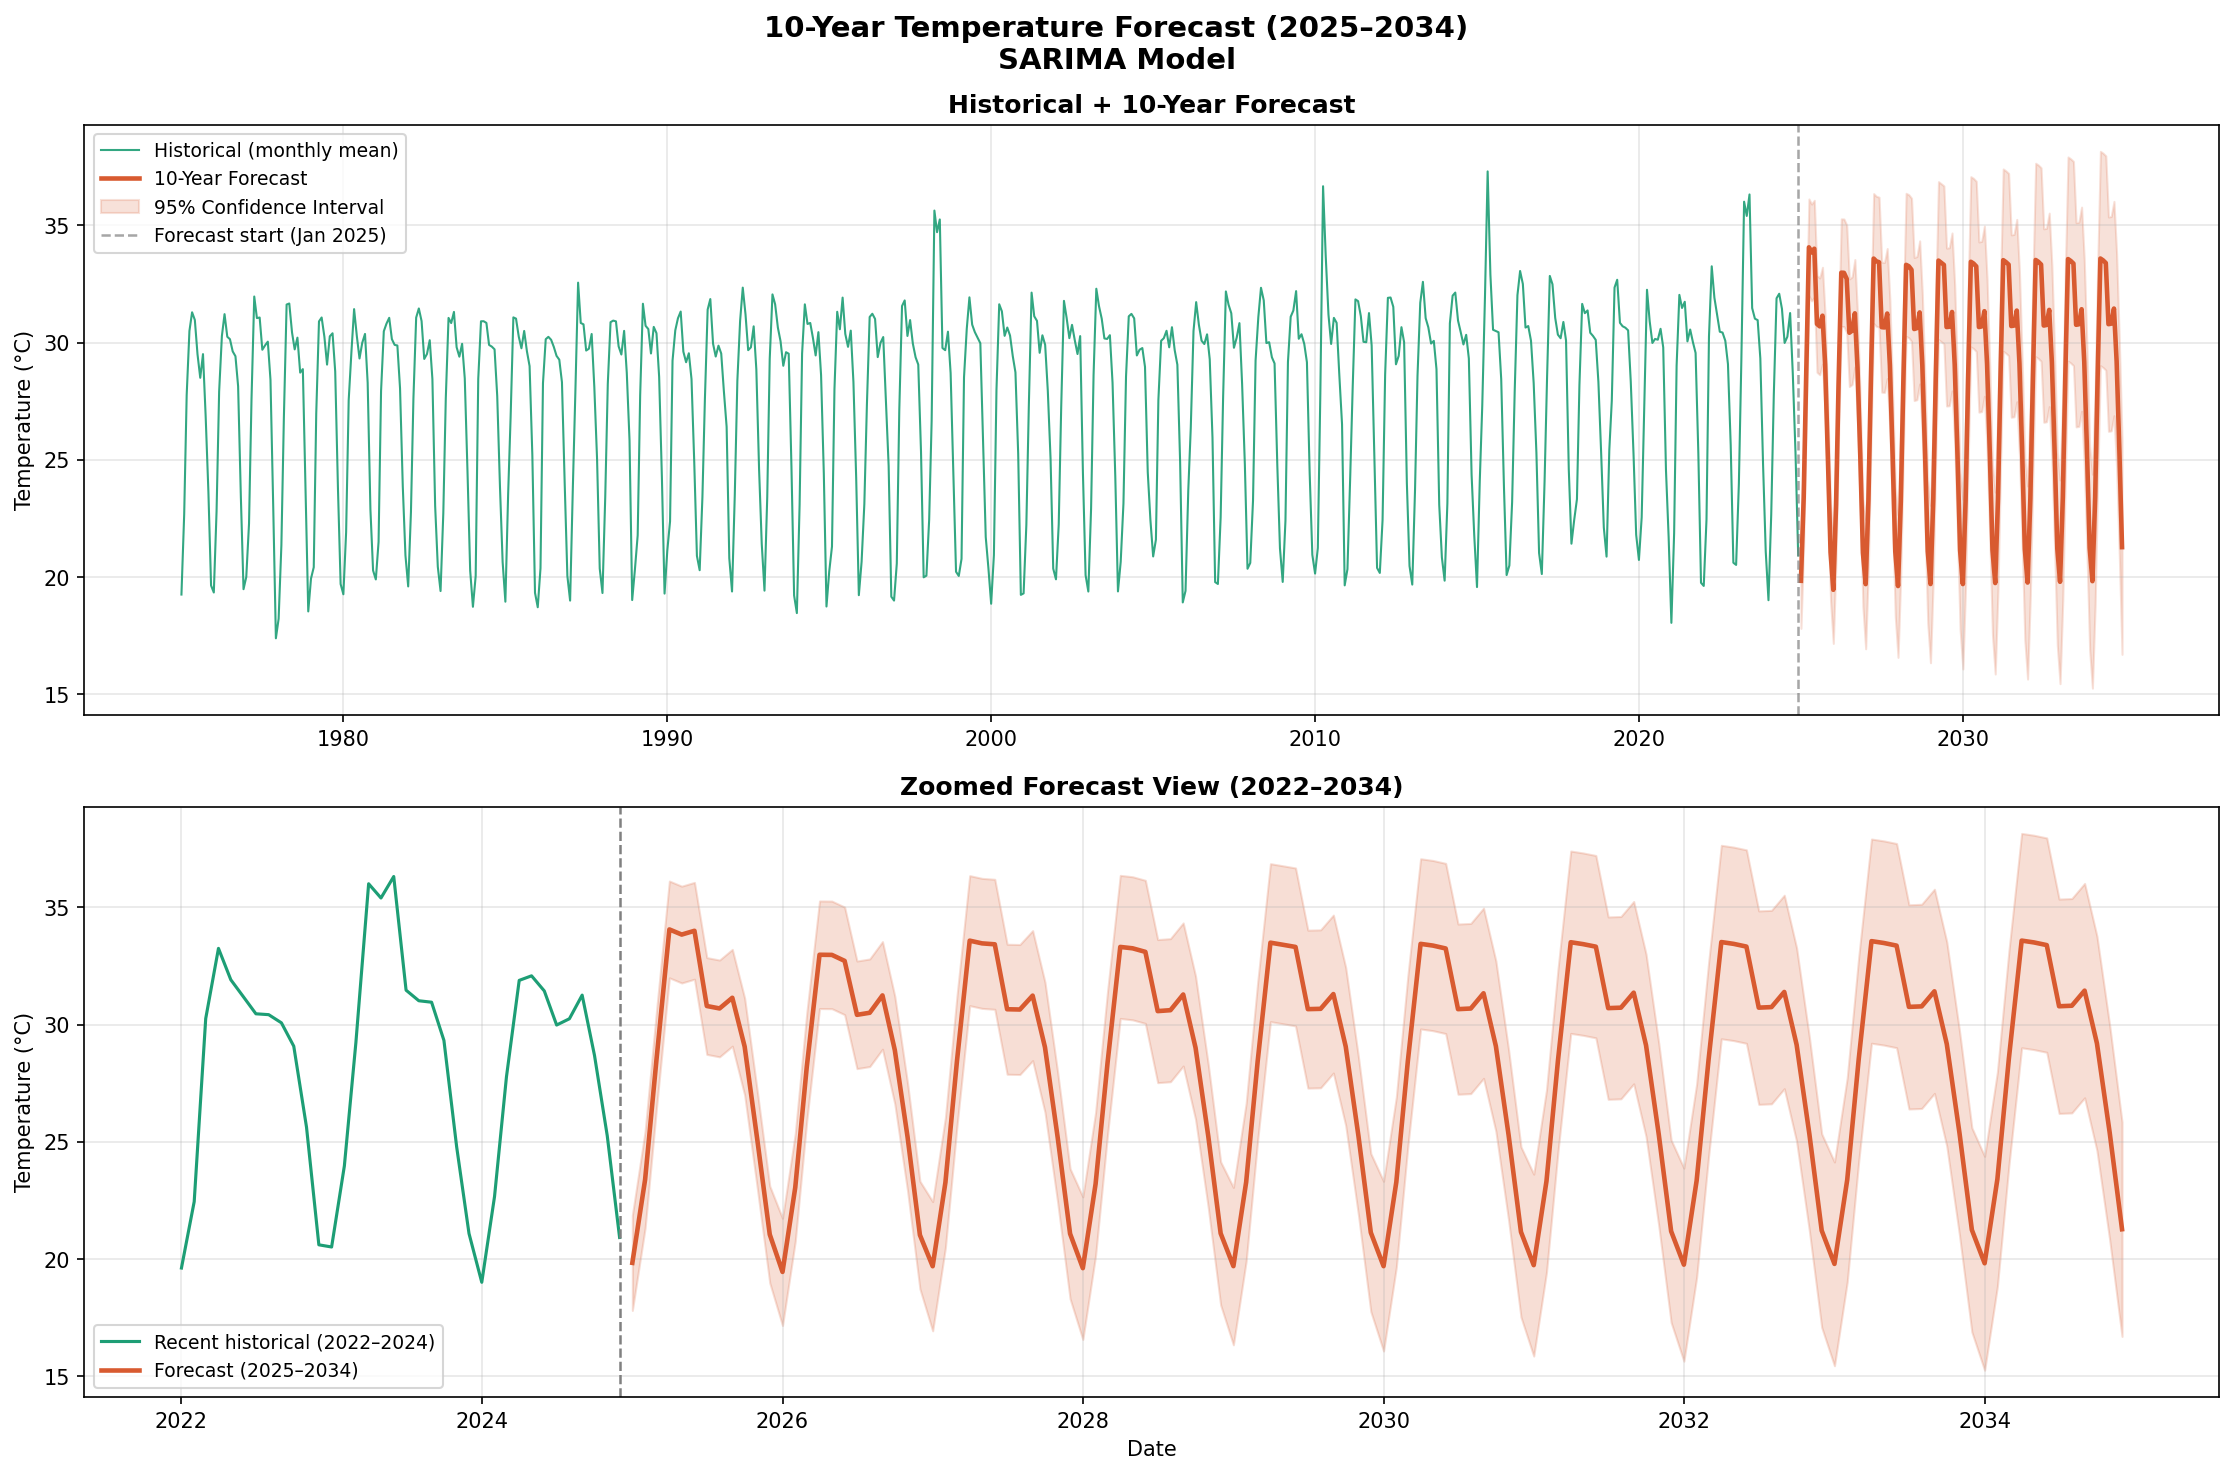

The table this chart was drawn from, first rows:
date, forecast_c, lower_95, upper_95
2025-01-01, 19.84, 17.82, 21.87
2025-02-01, 23.39, 21.33, 25.45
2025-03-01, 28.57, 26.51, 30.64
2025-04-01, 34.06, 32, 36.12
2025-05-01, 33.84, 31.78, 35.91
2025-06-01, 34, 31.94, 36.07
2025-07-01, 30.8, 28.73, 32.86
2025-08-01, 30.69, 28.63, 32.76
2025-09-01, 31.15, 29.08, 33.21
2025-10-01, 29.06, 27, 31.13
2025-11-01, 25.06, 23, 27.12
2025-12-01, 21.06, 18.99, 23.12
2026-01-01, 19.46, 17.17, 21.75
2026-02-01, 23.06, 20.77, 25.35
2026-03-01, 28.2, 25.91, 30.5
2026-04-01, 32.98, 30.69, 35.27
2026-05-01, 32.98, 30.68, 35.27
2026-06-01, 32.72, 30.43, 35.01
2026-07-01, 30.42, 28.13, 32.71
2026-08-01, 30.51, 28.21, 32.8
2026-09-01, 31.25, 28.95, 33.54
2026-10-01, 28.91, 26.62, 31.21
2026-11-01, 25.21, 22.91, 27.5
2026-12-01, 21.03, 18.74, 23.33
2027-01-01, 19.7, 16.95, 22.46
2027-02-01, 23.27, 20.5, 26.05
2027-03-01, 28.44, 25.67, 31.21
2027-04-01, 33.58, 30.81, 36.35
2027-05-01, 33.47, 30.7, 36.24
2027-06-01, 33.43, 30.66, 36.2
2027-07-01, 30.66, 27.89, 33.43
2027-08-01, 30.65, 27.88, 33.42
2027-09-01, 31.24, 28.47, 34.01
2027-10-01, 29.04, 26.26, 31.81
2027-11-01, 25.18, 22.4, 27.95
2027-12-01, 21.09, 18.32, 23.86
2028-01-01, 19.62, 16.58, 22.66
2028-02-01, 23.21, 20.16, 26.26
2028-03-01, 28.36, 25.31, 31.41
2028-04-01, 33.31, 30.26, 36.37
2028-05-01, 33.26, 30.2, 36.31
2028-06-01, 33.1, 30.05, 36.16
2028-07-01, 30.58, 27.53, 33.63
2028-08-01, 30.62, 27.57, 33.67
2028-09-01, 31.29, 28.24, 34.34
2028-10-01, 29.02, 25.96, 32.07
2028-11-01, 25.23, 22.18, 28.29
2028-12-01, 21.1, 18.05, 24.15
2029-01-01, 19.7, 16.35, 23.06
2029-02-01, 23.29, 19.92, 26.65
2029-03-01, 28.44, 25.08, 31.81
2029-04-01, 33.5, 30.13, 36.86
2029-05-01, 33.41, 30.04, 36.77
2029-06-01, 33.31, 29.95, 36.68
2029-07-01, 30.66, 27.3, 34.03
2029-08-01, 30.68, 27.31, 34.04
2029-09-01, 31.3, 27.94, 34.67
2029-10-01, 29.07, 25.7, 32.44
2029-11-01, 25.25, 21.88, 28.61
2029-12-01, 21.14, 17.77, 24.5
... 60 more rows
